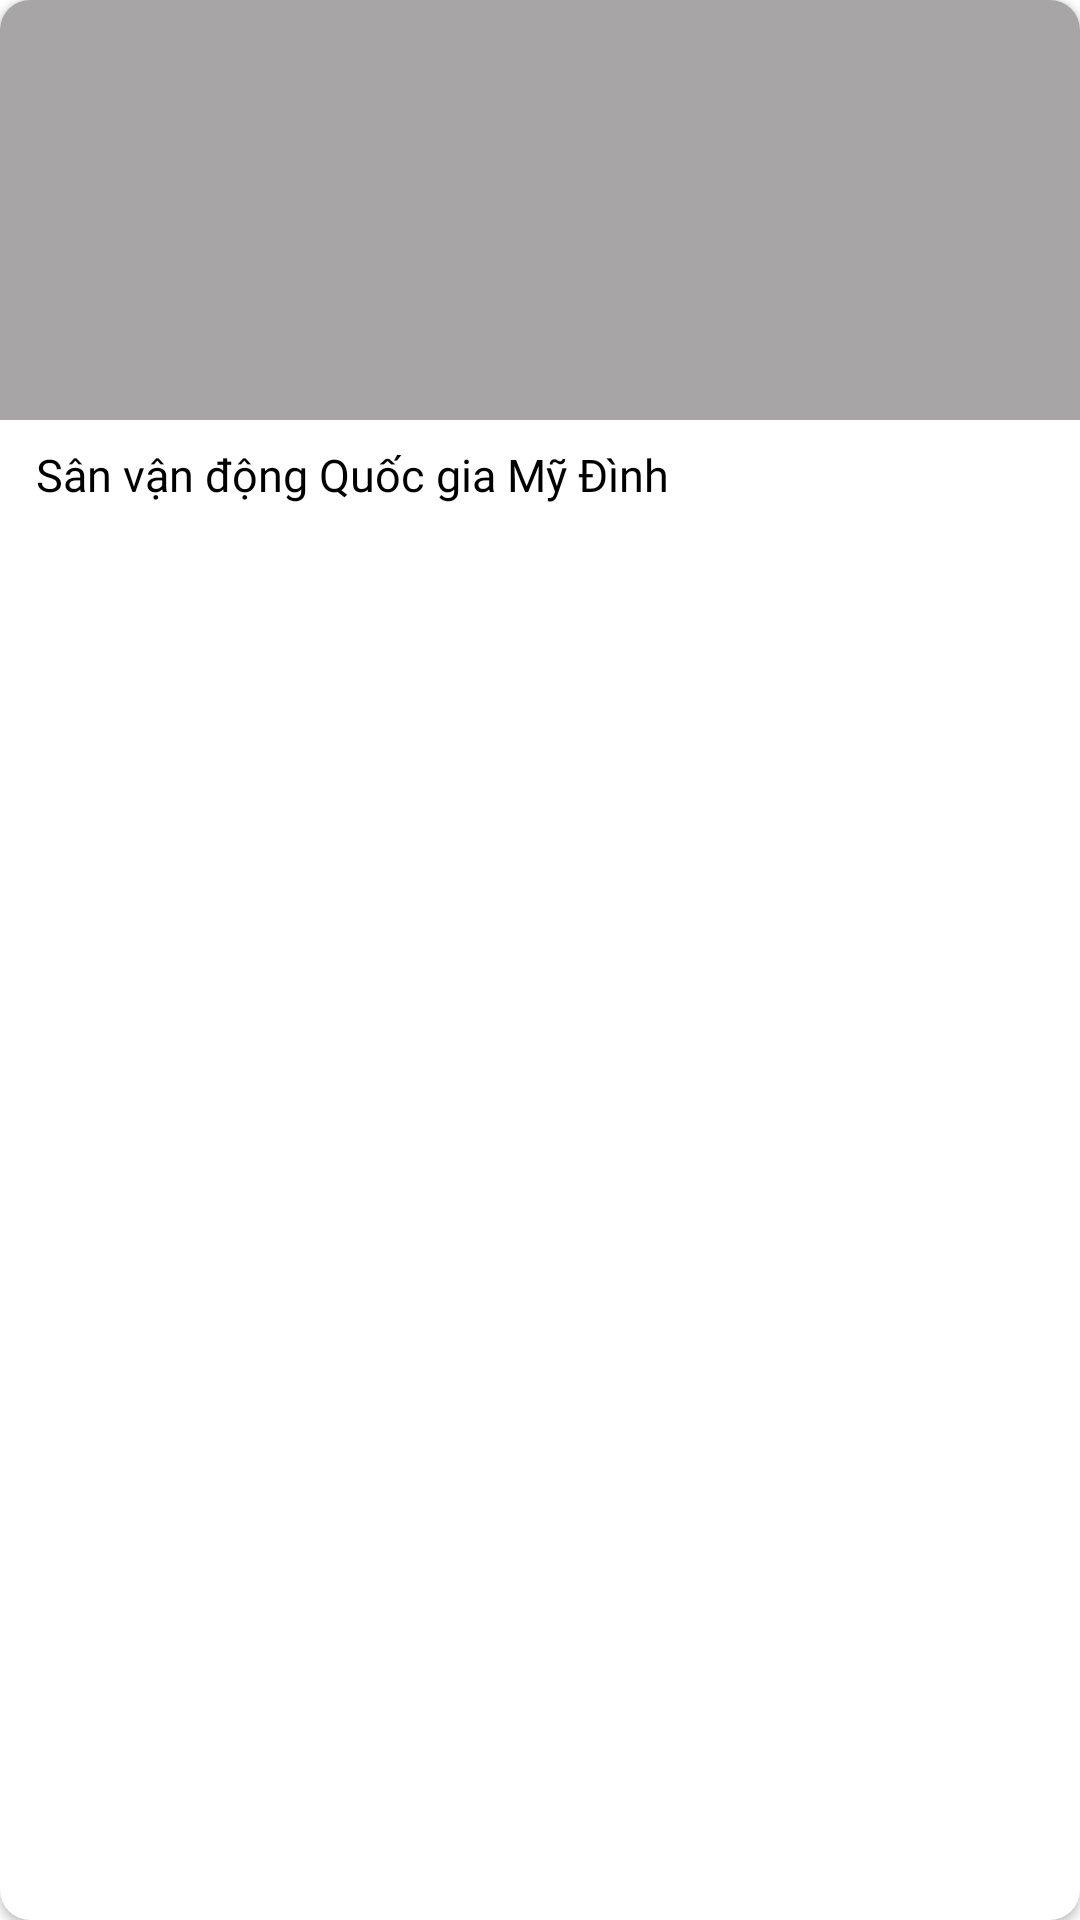

Android layout source for this screen:
<!-- AndroidManifest.xml: application theme Theme.StadiumManagement -->
<!-- res/layout/stadium_item_main.xml -->
<?xml version="1.0" encoding="utf-8"?>
<androidx.cardview.widget.CardView xmlns:android="http://schemas.android.com/apk/res/android"
    xmlns:tools="http://schemas.android.com/tools"
    android:layout_width="match_parent"
    android:layout_height="wrap_content"
    xmlns:app="http://schemas.android.com/apk/res-auto"
    android:layout_marginBottom="10dp"
    app:cardCornerRadius="10dp"
    android:id="@+id/cv_item_main">

    <RelativeLayout
        android:layout_width="match_parent"
        android:layout_height="match_parent">

        <ImageView
            android:id="@+id/iv_image_stadium_item_main"
            android:layout_width="match_parent"
            android:layout_height="140dp"
            android:scaleType="centerCrop"
            android:src="@drawable/background_placeholder"
            tools:ignore="ContentDescription,ImageContrastCheck" />

        <TextView
            android:id="@+id/iv_name_stadium_item_main"
            android:layout_below="@id/iv_image_stadium_item_main"
            android:text="Sân vận động Quốc gia Mỹ Đình"
            android:maxLines="1"
            android:ellipsize="end"
            android:fontFamily="@font/inter_medium"
            android:textColor="@color/black"
            android:textSize="15sp"
            android:layout_marginVertical="8dp"
            android:layout_marginHorizontal="12dp"
            android:layout_width="match_parent"
            android:layout_height="wrap_content" />

    </RelativeLayout>

</androidx.cardview.widget.CardView>
<!-- resources referenced by this layout -->
<resources>
  <color name="black">#FF000000</color>
  <!-- drawable background_placeholder (drawable) -->
  <?xml version="1.0" encoding="utf-8"?>
  <shape xmlns:android="http://schemas.android.com/apk/res/android">
      <solid android:color="#A7A5A6" />
  </shape>
  <style name="Theme.StadiumManagement" parent="Base.Theme.StadiumManagement" />
  <style name="Base.Theme.StadiumManagement" parent="Theme.MaterialComponents.DayNight.DarkActionBar">
          <item name="colorPrimary">@color/main</item>
          <item name="android:statusBarColor">@color/main</item>
      </style>
  <color name="main">#4BB2F9</color>
</resources>
